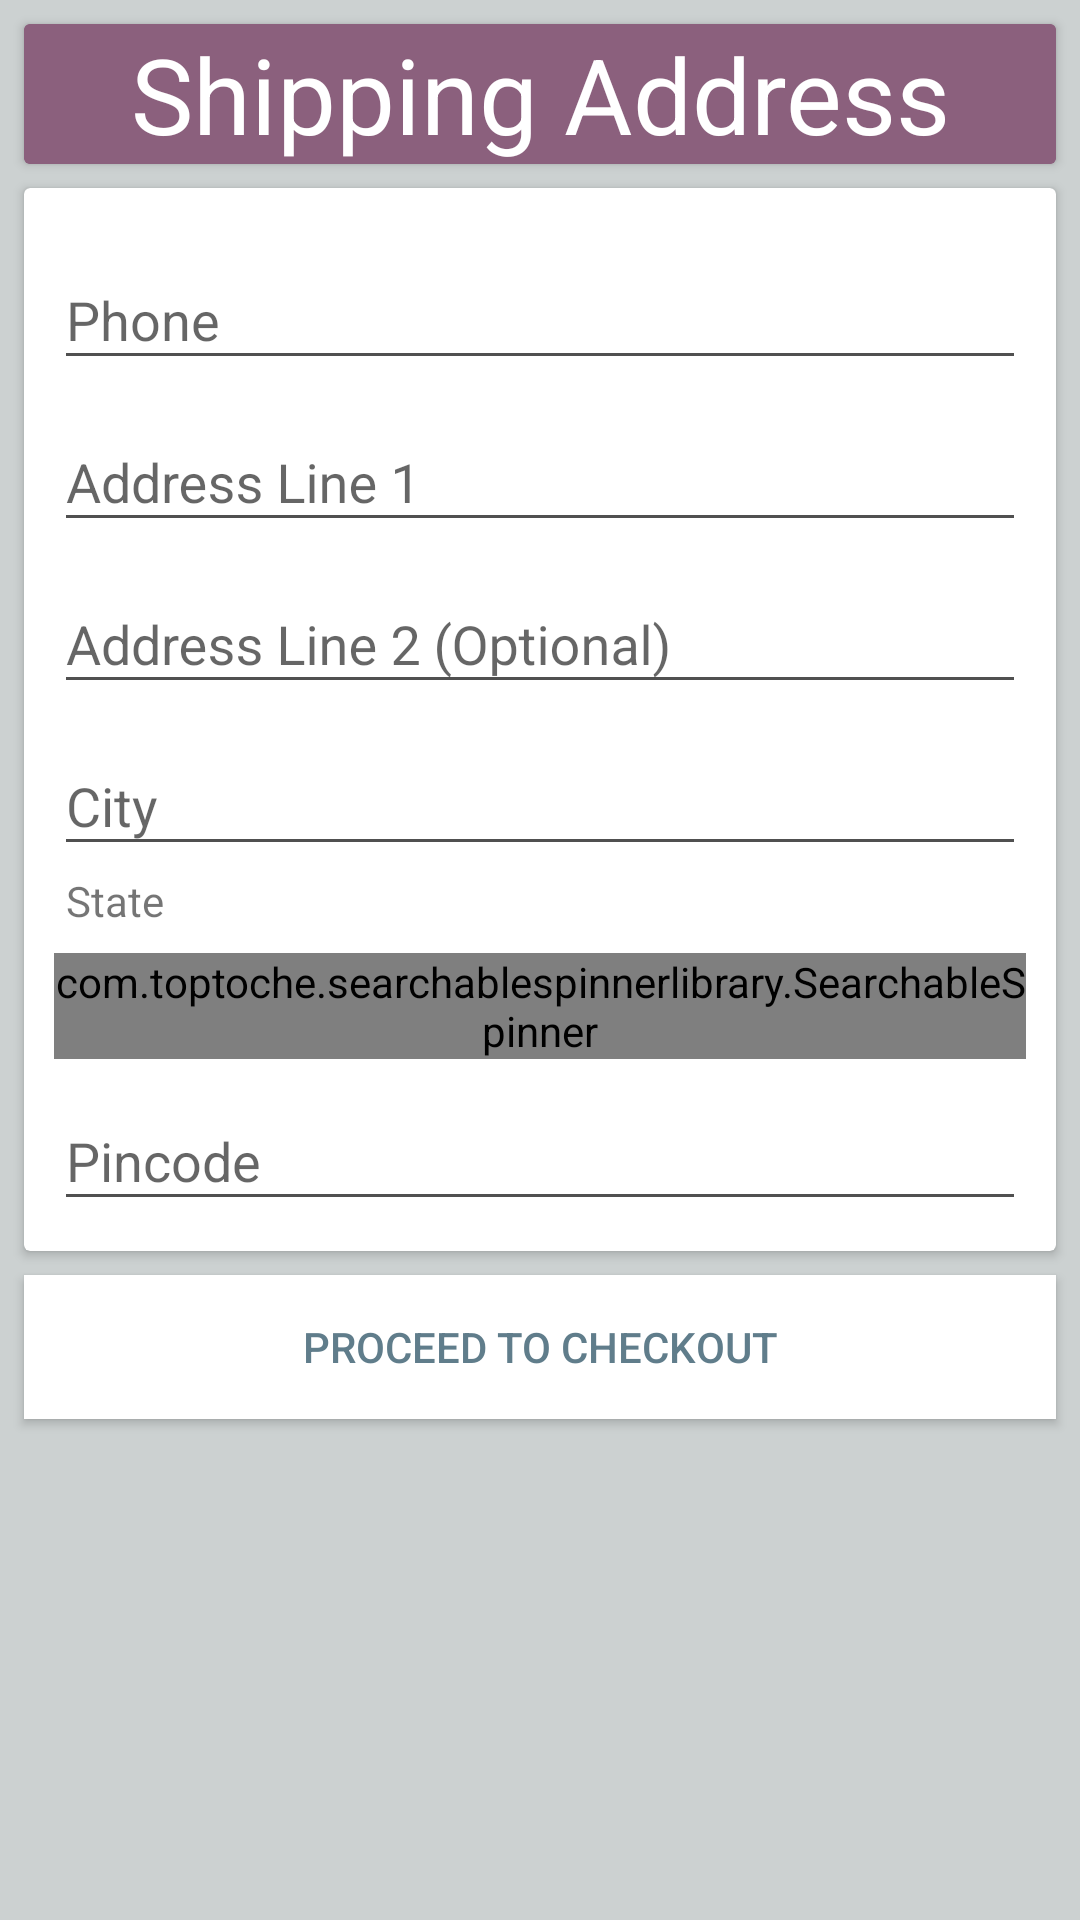

Produce the Android XML layout that renders to this screen, including the resource entries it uses.
<!-- AndroidManifest.xml: application theme AppTheme -->
<!-- res/layout/activity_address.xml -->
<?xml version="1.0" encoding="utf-8"?>
<android.support.constraint.ConstraintLayout xmlns:android="http://schemas.android.com/apk/res/android"
    xmlns:app="http://schemas.android.com/apk/res-auto"
    xmlns:tools="http://schemas.android.com/tools"
    android:layout_width="match_parent"
    android:layout_height="match_parent"
    android:background="@color/background_dark"
    tools:context="com.nirisha.nirishaoptics.Address">


    <android.support.v7.widget.CardView
        android:id="@+id/card_title"
        android:layout_width="0dp"
        android:layout_height="wrap_content"
        app:layout_constraintTop_toTopOf="parent"
        app:layout_constraintLeft_toLeftOf="parent"
        app:layout_constraintRight_toRightOf="parent"
        app:cardBackgroundColor="@color/floatLabel"
        android:layout_marginTop="8dp"
        android:layout_marginLeft="8dp"
        android:layout_marginStart="8dp"
        android:layout_marginEnd="8dp">
        <TextView
            android:id="@+id/tv_title"
            android:layout_width="match_parent"
            android:layout_height="wrap_content"
            android:text="Shipping Address"
            android:textColor="@android:color/white"
            android:background="@color/floatLabel"
            android:gravity="center"
            android:textSize="35sp"/>
        </android.support.v7.widget.CardView>

    <android.support.v7.widget.CardView
        android:layout_width="0dp"
        android:layout_height="wrap_content"
        app:layout_constraintTop_toBottomOf="@id/card_title"
        android:layout_marginTop="8dp"
        android:layout_marginLeft="8dp"
        app:layout_constraintLeft_toLeftOf="parent"
        android:layout_marginRight="8dp"
        app:layout_constraintRight_toRightOf="parent"
        android:id="@+id/cardView"
        android:layout_marginStart="8dp"
        android:layout_marginEnd="8dp">

        <LinearLayout
            android:layout_width="match_parent"
            android:layout_height="match_parent"
            android:padding="10dp"
            android:orientation="vertical">


            
                
                
                
                
                
                
                
                
                

            <android.support.design.widget.TextInputLayout
                android:layout_width="match_parent"
                android:layout_height="match_parent"
                app:hintTextAppearance="@style/HintText">

                <EditText
                    android:id="@+id/et_add_phone"
                    android:layout_width="match_parent"
                    android:layout_height="wrap_content"
                    android:hint="Phone"
                    android:inputType="phone"
                    android:theme="@style/MatEditText" />
            </android.support.design.widget.TextInputLayout>

            <android.support.design.widget.TextInputLayout
                android:layout_width="match_parent"
                android:layout_height="match_parent"
                app:hintTextAppearance="@style/HintText">

                <EditText
                    android:id="@+id/et_address_1"
                    android:layout_width="match_parent"
                    android:layout_height="wrap_content"
                    android:hint="Address Line 1"
                    android:isScrollContainer="true"
                    android:maxLength="50"
                    android:maxLines="1"
                    android:theme="@style/MatEditText" />
            </android.support.design.widget.TextInputLayout>

            <android.support.design.widget.TextInputLayout
                android:layout_width="match_parent"
                android:layout_height="match_parent"
                app:hintTextAppearance="@style/HintText">

                <EditText
                    android:id="@+id/et_address_2"
                    android:layout_width="match_parent"
                    android:layout_height="wrap_content"
                    android:hint="Address Line 2 (Optional)"
                    android:isScrollContainer="true"
                    android:maxLength="50"
                    android:maxLines="1"
                    android:theme="@style/MatEditText" />

            </android.support.design.widget.TextInputLayout>

            <android.support.design.widget.TextInputLayout
                android:layout_width="match_parent"
                android:layout_height="match_parent"
                app:hintTextAppearance="@style/HintText">

                <EditText
                    android:id="@+id/et_add_city"
                    android:layout_width="match_parent"
                    android:layout_height="wrap_content"
                    android:hint="City"
                    android:isScrollContainer="true"
                    android:maxLength="50"
                    android:maxLines="1"
                    android:theme="@style/MatEditText" />

            </android.support.design.widget.TextInputLayout>

            <TextView
                android:id="@+id/textView"
                android:layout_width="match_parent"
                android:layout_height="wrap_content"
                android:text="State"
                android:paddingTop="2dp"
                android:paddingLeft="4dp"
                android:paddingBottom="8dp"/>

            <com.toptoche.searchablespinnerlibrary.SearchableSpinner
                android:id="@+id/sp_states"
                android:layout_width="match_parent"
                android:layout_height="wrap_content">

            </com.toptoche.searchablespinnerlibrary.SearchableSpinner>

            <android.support.design.widget.TextInputLayout
                android:layout_width="match_parent"
                android:layout_height="match_parent"
                app:hintTextAppearance="@style/HintText">

                <EditText
                    android:id="@+id/et_pin"
                    android:layout_width="match_parent"
                    android:layout_height="wrap_content"
                    android:hint="Pincode"
                    android:isScrollContainer="true"
                    android:maxLength="6"
                    android:maxLines="1"
                    android:inputType="number"
                    android:theme="@style/MatEditText" />

            </android.support.design.widget.TextInputLayout>


        </LinearLayout>

    </android.support.v7.widget.CardView>

    <Button
        android:id="@+id/btn_checkout"
        android:layout_width="0dp"
        android:layout_height="wrap_content"
        android:layout_marginLeft="8dp"
        android:layout_marginRight="8dp"
        android:background="@android:color/white"
        android:text="PROCEED TO CHECKOUT"
        android:textColor="@color/button"
        app:layout_constraintLeft_toLeftOf="parent"
        app:layout_constraintRight_toRightOf="parent"
        android:layout_marginTop="8dp"
        app:layout_constraintTop_toBottomOf="@+id/cardView"
        android:layout_marginStart="8dp"
        android:layout_marginEnd="8dp" />

</android.support.constraint.ConstraintLayout>
<!-- resources referenced by this layout -->
<resources>
  <color name="background_dark">#ccd1d1</color>
  <color name="button">#607d8b</color>
  <color name="floatLabel">#8b607d</color>
  <style name="HintText" parent="TextAppearance.AppCompat.Small">
          <item name="android:textColor">@color/floatLabel</item>
      </style>
  <style name="MatEditText" parent="Theme.AppCompat.Light">
          <item name="colorControlNormal">@color/normal</item>
          <item name="colorControlActivated">@color/floatLabel</item>
      </style>
  <style name="AppTheme" parent="Base.Theme.AppCompat.Light">
          
          <item name="colorPrimary">@color/colorPrimary</item>
          <item name="colorPrimaryDark">@color/colorPrimaryDark</item>
          <item name="colorAccent">@color/colorAccent</item>
      </style>
  <color name="normal">#505050</color>
  <color name="colorPrimary">#78909c</color>
  <color name="colorPrimaryDark">#607d8b</color>
  <color name="colorAccent">#263238</color>
</resources>
